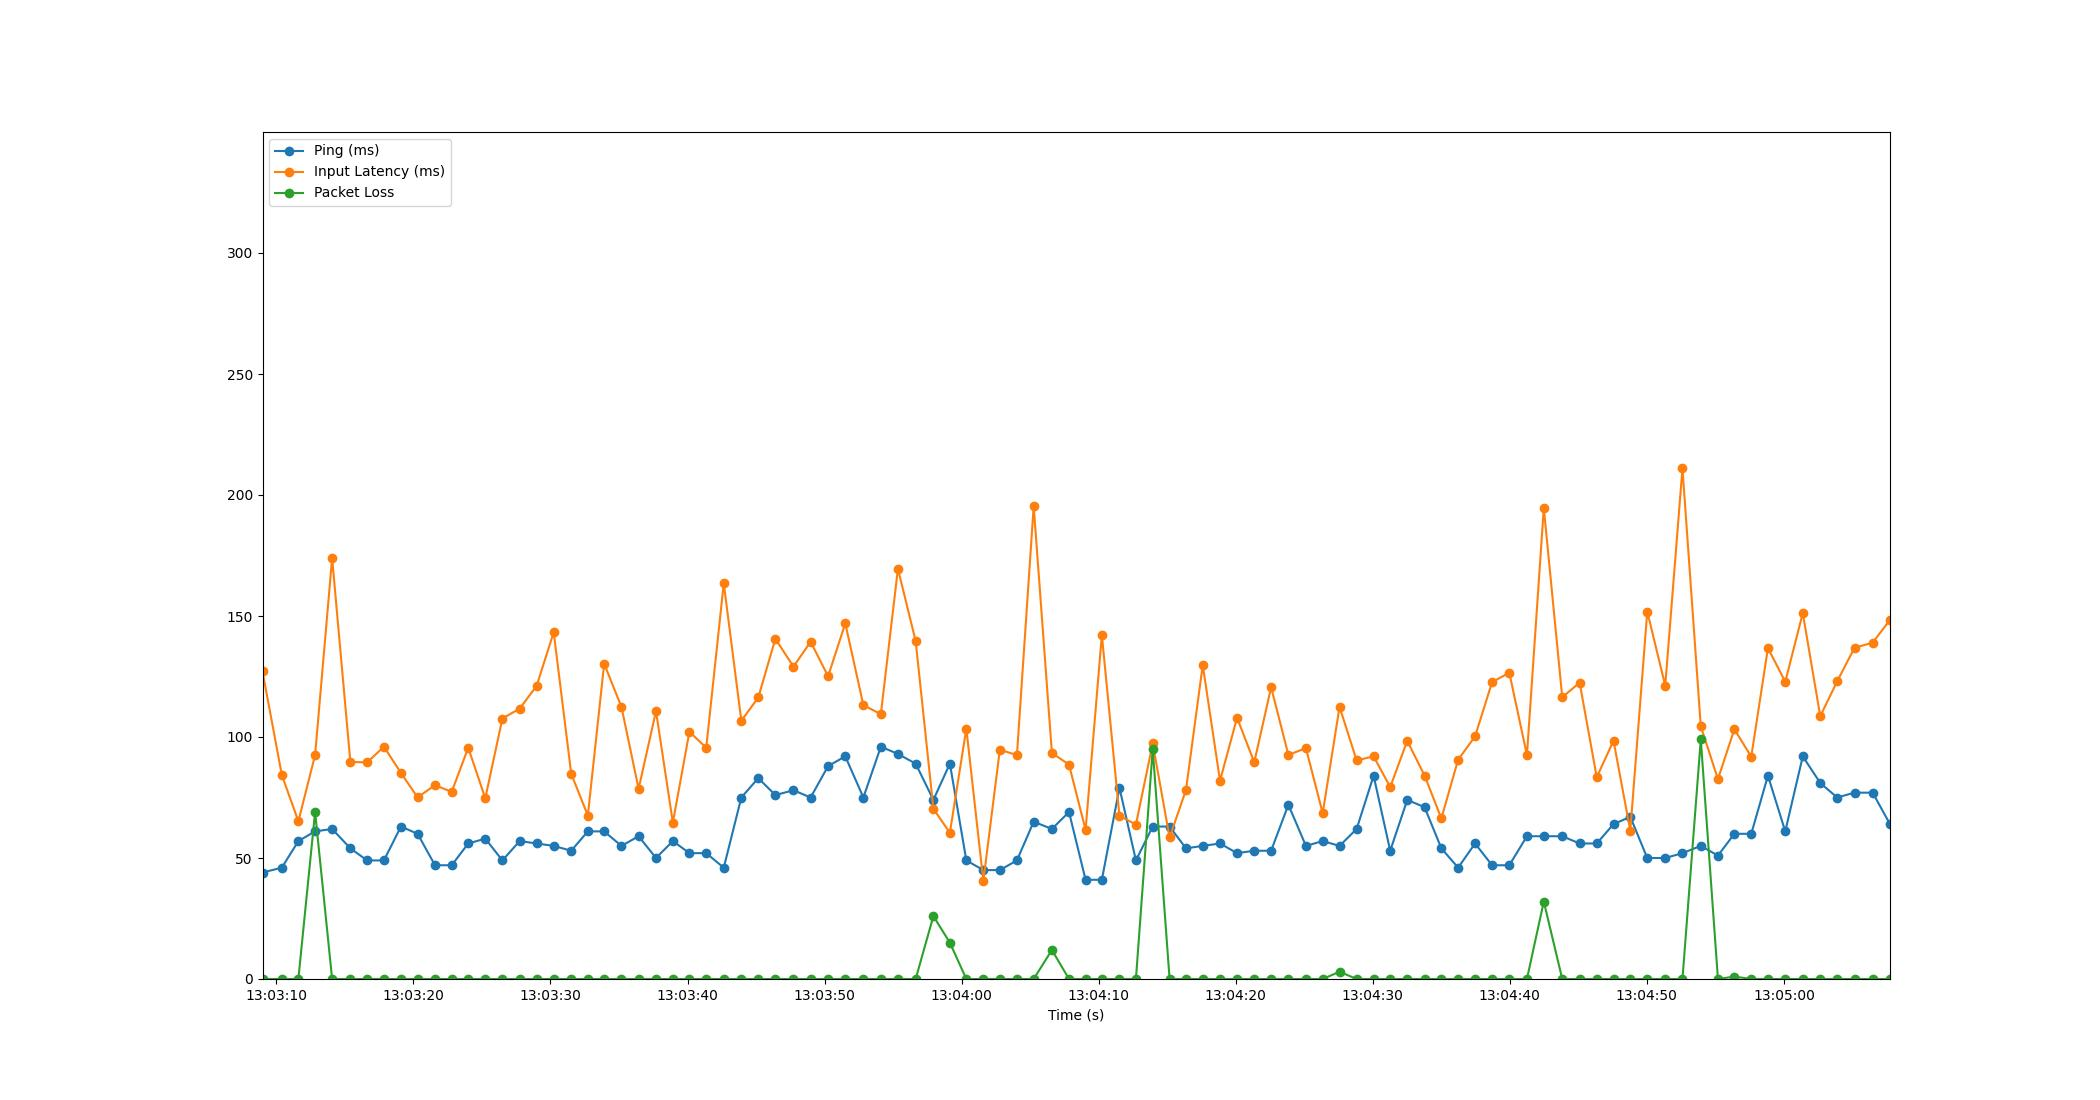

Data behind this chart, as committed beside it:
Time, Timestamp, Ping, Packet Loss, Input Latency
3.337860107421875e-06, 2023-07-12 13:03:08.987778, 44, 0, 127.1
1.409, 2023-07-12 13:03:10.396774, 46, 0, 84.31
2.617, 2023-07-12 13:03:11.604877, 57, 0, 65.18
3.838, 2023-07-12 13:03:12.825472, 61, 69, 92.55
5.08, 2023-07-12 13:03:14.068239, 62, 0, 174
6.41, 2023-07-12 13:03:15.397873, 54, 0, 89.69
7.636, 2023-07-12 13:03:16.623493, 49, 0, 89.52
8.861, 2023-07-12 13:03:17.848840, 49, 0, 96
10.1, 2023-07-12 13:03:19.088860, 63, 0, 85.16
11.32, 2023-07-12 13:03:20.304825, 60, 0, 75.05
12.59, 2023-07-12 13:03:21.575136, 47, 0, 80.12
13.81, 2023-07-12 13:03:22.792878, 47, 0, 77.31
15.01, 2023-07-12 13:03:23.999555, 56, 0, 95.57
16.26, 2023-07-12 13:03:25.243462, 58, 0, 74.67
17.51, 2023-07-12 13:03:26.492798, 49, 0, 107.6
18.77, 2023-07-12 13:03:27.752803, 57, 0, 111.7
20, 2023-07-12 13:03:28.991066, 56, 0, 121.2
21.25, 2023-07-12 13:03:30.236845, 55, 0, 143.3
22.53, 2023-07-12 13:03:31.514420, 53, 0, 84.79
23.74, 2023-07-12 13:03:32.726200, 61, 0, 67.55
24.93, 2023-07-12 13:03:33.919141, 61, 0, 130.3
26.19, 2023-07-12 13:03:35.180025, 55, 0, 112.4
27.44, 2023-07-12 13:03:36.430490, 59, 0, 78.6
28.71, 2023-07-12 13:03:37.700225, 50, 0, 110.7
29.94, 2023-07-12 13:03:38.930866, 57, 0, 64.64
31.15, 2023-07-12 13:03:40.138784, 52, 0, 102.2
32.38, 2023-07-12 13:03:41.365551, 52, 0, 95.55
33.66, 2023-07-12 13:03:42.644456, 46, 0, 163.5
34.94, 2023-07-12 13:03:43.926712, 75, 0, 106.7
36.18, 2023-07-12 13:03:45.164827, 83, 0, 116.4
37.42, 2023-07-12 13:03:46.410175, 76, 0, 140.6
38.74, 2023-07-12 13:03:47.731271, 78, 0, 129.1
39.99, 2023-07-12 13:03:48.982060, 75, 0, 139.4
41.27, 2023-07-12 13:03:50.259082, 88, 0, 125.1
42.52, 2023-07-12 13:03:51.511519, 92, 0, 147
43.84, 2023-07-12 13:03:52.832449, 75, 0, 113.1
45.12, 2023-07-12 13:03:54.106301, 96, 0, 109.5
46.37, 2023-07-12 13:03:55.352836, 93, 0, 169.5
47.66, 2023-07-12 13:03:56.648228, 89, 0, 139.6
48.95, 2023-07-12 13:03:57.940823, 74, 26, 70.34
50.16, 2023-07-12 13:03:59.143170, 89, 15, 60.42
51.36, 2023-07-12 13:04:00.344677, 49, 0, 103.5
52.6, 2023-07-12 13:04:01.584873, 45, 0, 40.49
53.8, 2023-07-12 13:04:02.788819, 45, 0, 94.74
55.05, 2023-07-12 13:04:04.036725, 49, 0, 92.53
56.27, 2023-07-12 13:04:05.259396, 65, 0, 195.4
57.6, 2023-07-12 13:04:06.588263, 62, 12, 93.39
58.85, 2023-07-12 13:04:07.836089, 69, 0, 88.59
60.06, 2023-07-12 13:04:09.045843, 41, 0, 61.63
61.25, 2023-07-12 13:04:10.232921, 41, 0, 142.1
62.53, 2023-07-12 13:04:11.517302, 79, 0, 67.4
63.73, 2023-07-12 13:04:12.719359, 49, 0, 63.84
64.96, 2023-07-12 13:04:13.944845, 63, 95, 97.37
66.19, 2023-07-12 13:04:15.175252, 63, 0, 58.48
67.38, 2023-07-12 13:04:16.370951, 54, 0, 78.09
68.61, 2023-07-12 13:04:17.594614, 55, 0, 129.7
69.87, 2023-07-12 13:04:18.855335, 56, 0, 81.95
71.11, 2023-07-12 13:04:20.098653, 52, 0, 108
72.36, 2023-07-12 13:04:21.352569, 53, 0, 89.55
73.6, 2023-07-12 13:04:22.583819, 53, 0, 120.6
... 36 more rows
